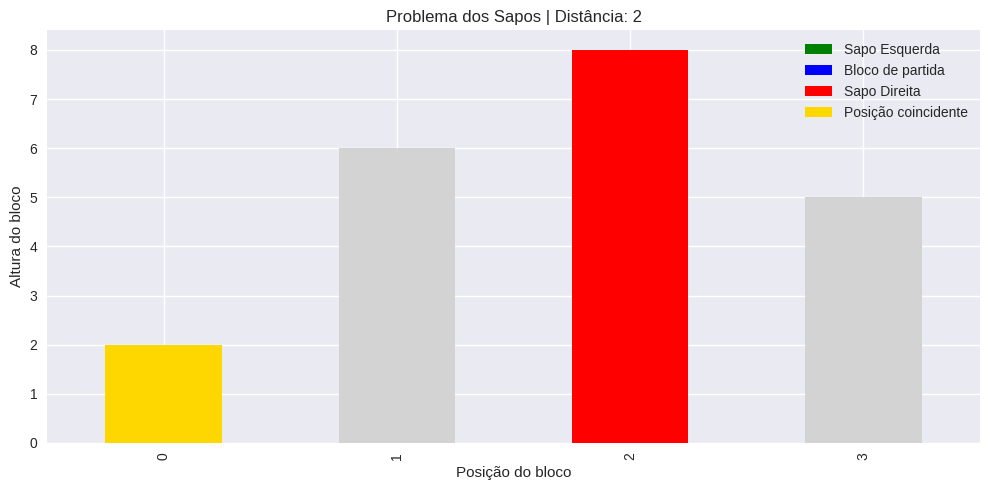
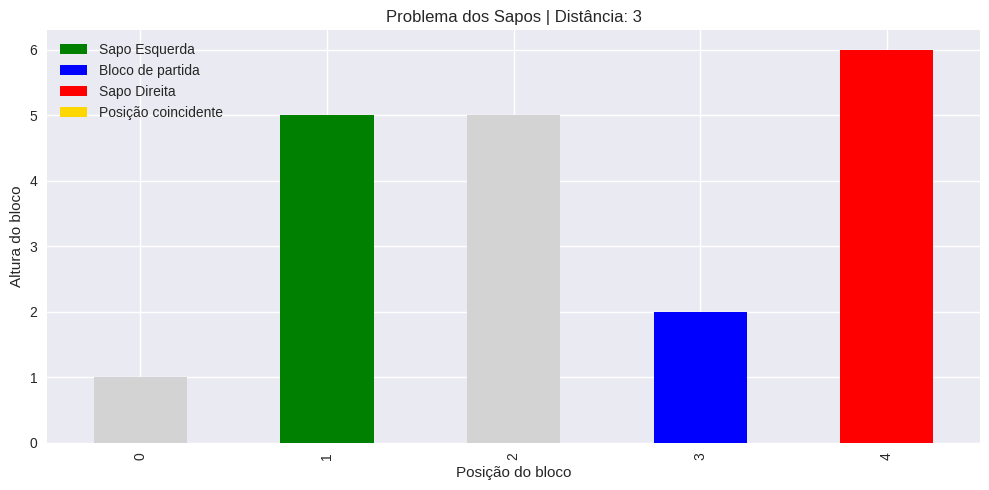
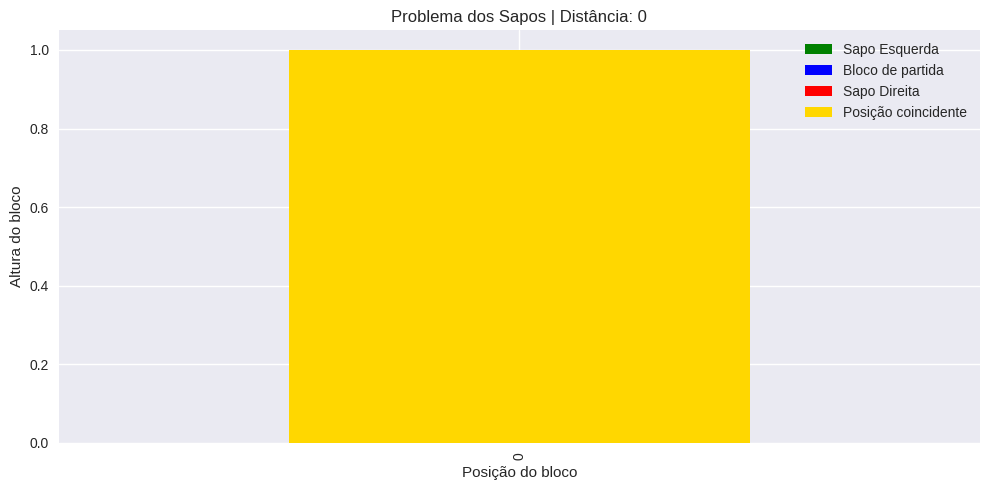

Source code (Python) for these figures, in order: (Note: this script raises an exception after producing the figures.)
"""
Projeto Individual — Problema dos Sapos
Laboratórios de Estatística II — Licenciatura em Estatística Aplicada
Ano Letivo 2025/2026
Autor: Luís Filipe Gonçalves
"""

# Imports
import time
import pandas as pd
import matplotlib.pyplot as plt


# Funções
def avancar_direita(blocos,inicio,tolerancia=0):  # tolerancia permite descer até X unidades (utilizador escolhe)
    posicao = inicio # copia o valor de inicio para posicao
    # só avança se existir um bloco à frente e se esse bloco for acessível
    while posicao + 1 < len(blocos) and blocos[posicao + 1] >= blocos[posicao] - tolerancia:
        posicao = posicao + 1
    return posicao


def avancar_esquerda(blocos,inicio,tolerancia=0):
    posicao = inicio 
    # while para a esquerda
    while posicao - 1 >= 0 and blocos[posicao - 1] >= blocos[posicao] - tolerancia:
        posicao = posicao - 1
    return posicao

# tolerancia = 0 implementada como parâmetro e não variável global para evitar problemas de scope
def solucao(blocos,tolerancia=0):
    
    # protecção para lista vazia — retorna 0 em vez de crashar
    if len(blocos) == 0:
        return 0, 0
    
    n = len(blocos) # guardar numa variável o tamanho para depois percorrer no ciclo
    
    # para cada bloco, guarda até onde o sapo consegue ir para a esquerda
    esquerda = [0] * n
    esquerda[0] = 0
    for i in range(1, n):
        if blocos[i - 1] >= blocos[i] - tolerancia:
            esquerda[i] = esquerda[i - 1]
        else:
            esquerda[i] = i
    
    # para cada bloco, guarda até onde o sapo consegue ir para a direita
    direita = [0] * n
    direita[n - 1] = n - 1
    for i in range(n - 2, -1, -1):
        if blocos[i + 1] >= blocos[i] - tolerancia:
            direita[i] = direita[i + 1]
        else:
            direita[i] = i
    
    maior_distancia = 0  # guarda a maior distância encontrada, começa em 0 porque ainda não testámos nada
    partida = 0 # variável criada para ficarmos com o ponto de partida de cada sapo
    
    # percorre todos os blocos e encontra qual dá a maior distância
    for i in range(n):  
        distancia = direita[i] - esquerda[i]  # diferença entre as posições finais dos dois sapos
        
        if distancia > maior_distancia:  # se esta distância for maior que a melhor até agora, actualiza
            maior_distancia = distancia
            partida = i # guarda o bloco de partida correspondente
    
    return maior_distancia, partida

def solucao_n_sapos(blocos,n_sapos,tolerancia=0):
    
    # obtém o bloco de partida e o intervalo
    distancia, partida = solucao(blocos, tolerancia)
    pos_esq = avancar_esquerda(blocos, partida, tolerancia)
    pos_dir = avancar_direita(blocos, partida, tolerancia)
    
    # a distância entre um sapo e ele próprio é sempre 0 e evitar crash se utilizador colocar 1
    if n_sapos == 1:
        return distancia, partida, [partida]
    
    # calcula as posições dos N sapos de forma a ficarem igualmente espaçados no intervalo, utilizando o round
    posicoes = []
    for num_sapo in range(n_sapos): # num_sapos em vez de apenas um "n" porque já uso n em solucao() 
        p = round(pos_esq + num_sapo * (pos_dir - pos_esq) / (n_sapos - 1)) # p é variável temporária que fica com a posição de cada sapo
        posicoes.append(p)
    
    return distancia, partida, posicoes

def classificar_tempo(tempo):
    if tempo < 0.000004:
        return "Rápido"
    elif tempo < 0.000005:
        return "Normal"
    else:
        return "Lento"
    
# Função para mostrar os sapos coloridos por posição - com objetivo de ser reutilizada ao implementar menu
def mostrar_grafico(blocos,tolerancia=0):
    
    if len(blocos) == 0:
        print("Não é possível mostrar gráfico para uma lista vazia.")
        return
    
    distancia, partida = solucao(blocos, tolerancia)
    esquerda = avancar_esquerda(blocos, partida, tolerancia)
    direita = avancar_direita(blocos, partida, tolerancia)
    
    # lista preparada para futura adaptação a N sapos
    posicoes = [esquerda, partida, direita]
    
    # cores associadas a cada posição
    cores_posicoes = ["green", "blue", "red"]
    
    # cores base de todas as barras
    cores = ["lightgray"] * len(blocos)
    
    # contar quantas vezes cada posição aparece, adaptada para quando tiver N sapos
    contagem = {}
    for posicao in posicoes:
        contagem[posicao] = contagem.get(posicao, 0) + 1
    
    # atribuir cor normal ou cor de sobreposição
    for i in range(len(posicoes)):
        posicao = posicoes[i]
        
        if contagem[posicao] > 1:
            cores[posicao] = "gold"
        else:
            cores[posicao] = cores_posicoes[i]
    
    plt.style.use("seaborn-v0_8")
    plt.figure(figsize=(10, 5))
    
    ax = pd.Series(blocos).plot(kind="bar", color=cores)
    ax.set_title(f"Problema dos Sapos | Distância: {distancia}")
    ax.set_xlabel("Posição do bloco")
    ax.set_ylabel("Altura do bloco")
    
    # cores para identificar visualmente a posição do sapo mais à esquerda, o bloco de partida e a posição do sapo mais à direita
    plt.bar(0, 0, color="green", label="Sapo Esquerda")
    plt.bar(0, 0, color="blue", label="Bloco de partida")
    plt.bar(0, 0, color="red", label="Sapo Direita")
    plt.bar(0, 0, color="gold", label="Posição coincidente") # quando sapos ficam no mesmo bloco / sapo fica no mesmo bloco que partida
    
    plt.tight_layout()
    plt.legend()
    plt.show()
    
def ler_blocos():
    resposta = input("Introduza os blocos: ")
    blocos = list(map(int, resposta.split()))
    return blocos 

# código movido para uma função para ser utilizado através do Menu
def correr_testes():
    
    # bloco de 5 testes criado (2 do enunciado, 3 aleatórios)
    testes = [
            ([2,6,8,5], 2),
            ([1,5,5,2,6], 3),
            ([1,1,1,1], 3),
            ([5,4,3,2,1], 4),
            ([1,2,3,4,5], 4),
            ]

    # Lista para guardar os resultados de cada teste
    resultados = []  
    
    # Executa cada teste e compara com o valor esperado
    for blocos, valor_esperado in testes:
        
        inicio = time.perf_counter() # utilizar o time.perf_counter para o início da contagem
        distancia, partida = solucao(blocos) # distância máxima encontrada / colacada entre inicio e fim para ser cronometrada
        fim = time.perf_counter() # mesma lógica do inicio mas para o termino da contagem 
        tempo_execucao = fim - inicio  # tempo total de execução
        
        print(f"Blocos: {blocos}")
        print(f"Distância: {distancia}")
        print(f"Valor esperado: {valor_esperado}")
        print(f"tempo: {tempo_execucao:.5f}s")
        
        # guarda os resultados do teste atual
        resultados.append({
            "blocos"        : str(blocos),
            "distancia"     : distancia,
            "valor_esperado": valor_esperado,
            "correto"       : distancia == valor_esperado,
            "tempo"         : tempo_execucao
        })
        
        
    # Análise dos resultados com pandas
    df_resultados = pd.DataFrame(resultados)
    df_resultados["Tempo de Execução"] = df_resultados["tempo"].apply(classificar_tempo)
    print(df_resultados)
    
    # teste com lista grande para responder à questão do enunciado "o que aconteceria com uma lista de 10⁵ blocos?"
    print("\n")
    blocos_grandes = list(range(1, 100001))
    inicio = time.perf_counter()
    distancia, partida = solucao(blocos_grandes)
    fim = time.perf_counter()
    print(f"10⁵ blocos | Distância: {distancia} | Tempo: {fim - inicio:.5f}s")

    
# Menu
def menu():
    
    while True:
        print("        -- PROBLEMA DOS SAPOS --          ")
        print("             --- Base ---             ")
        print("  1) Inserir blocos                   ")
        print("  2) Correr testes                    ")
        print("  3) Mostrar gráfico                  ")
        print("  4) Tolerância (saltos configuráveis) ")        
        print("  5) Adicionar Sapos ")   
        print("  0) Sair                             ")
        print("\n" )

        escolha = input("Opção: ").strip()

        if escolha == "1":
            blocos = ler_blocos()
            distancia, partida = solucao(blocos)
            print(f"\nDistância: {distancia} | Partida: bloco {partida}")
            print("\n")   

        elif escolha == "2":
            correr_testes()

        elif escolha == "3":
            blocos = ler_blocos()
            mostrar_grafico(blocos)
            print("\n")  
            
        elif escolha == "4":
            blocos = ler_blocos()
            tolerancia = int(input("Tolerância (0 = regras originais): "))
            distancia, partida = solucao(blocos, tolerancia)
            print(f"\nCom tolerância {tolerancia}:")
            print(f"Distância: {distancia} | Partida: bloco {partida}")  
            mostrar_grafico(blocos, tolerancia)
            
        elif escolha == "5":
            blocos = ler_blocos()
            n_sapos = int(input("Quantos sapos? (mínimo 2): "))
            tolerancia = int(input("Tolerância (0 = regras originais): "))
            distancia, partida, posicoes = solucao_n_sapos(blocos, n_sapos, tolerancia)
            print(f"\n{n_sapos} sapos | Distância: {distancia} | Posições: {posicoes}")    

        elif escolha == "0":
            print("Até logo! 🐸")
            break

        else:
            print("Opção inválida.")
            

# Testes

# bloco inicial dado
blocos = [2,6,8,5] 
distancia, partida = solucao(blocos)
print(f"Distância: {distancia} | Partida: bloco {partida}")

# testes de casos limite para verificar se programa não crasha
distancia, partida = solucao([1])  # um único bloco, ou seja, o sapo não se pode mover
print(f"1 bloco: distância {distancia}") 

distancia, partida = solucao([1, 1]) # dois blocos iguais, conseguem separar-se 1 posição
print(f"2 blocos iguais: distância {distancia}")

distancia, partida = solucao([]) # lista vazia — não deveria crashar 
print(f"lista vazia: distância {distancia}")

# Testes de cores gráficos
mostrar_grafico([2,6,8,5])
mostrar_grafico([1,5,5,2,6])
mostrar_grafico([1])

# Chamar função Menu para utilizador usar
menu()
